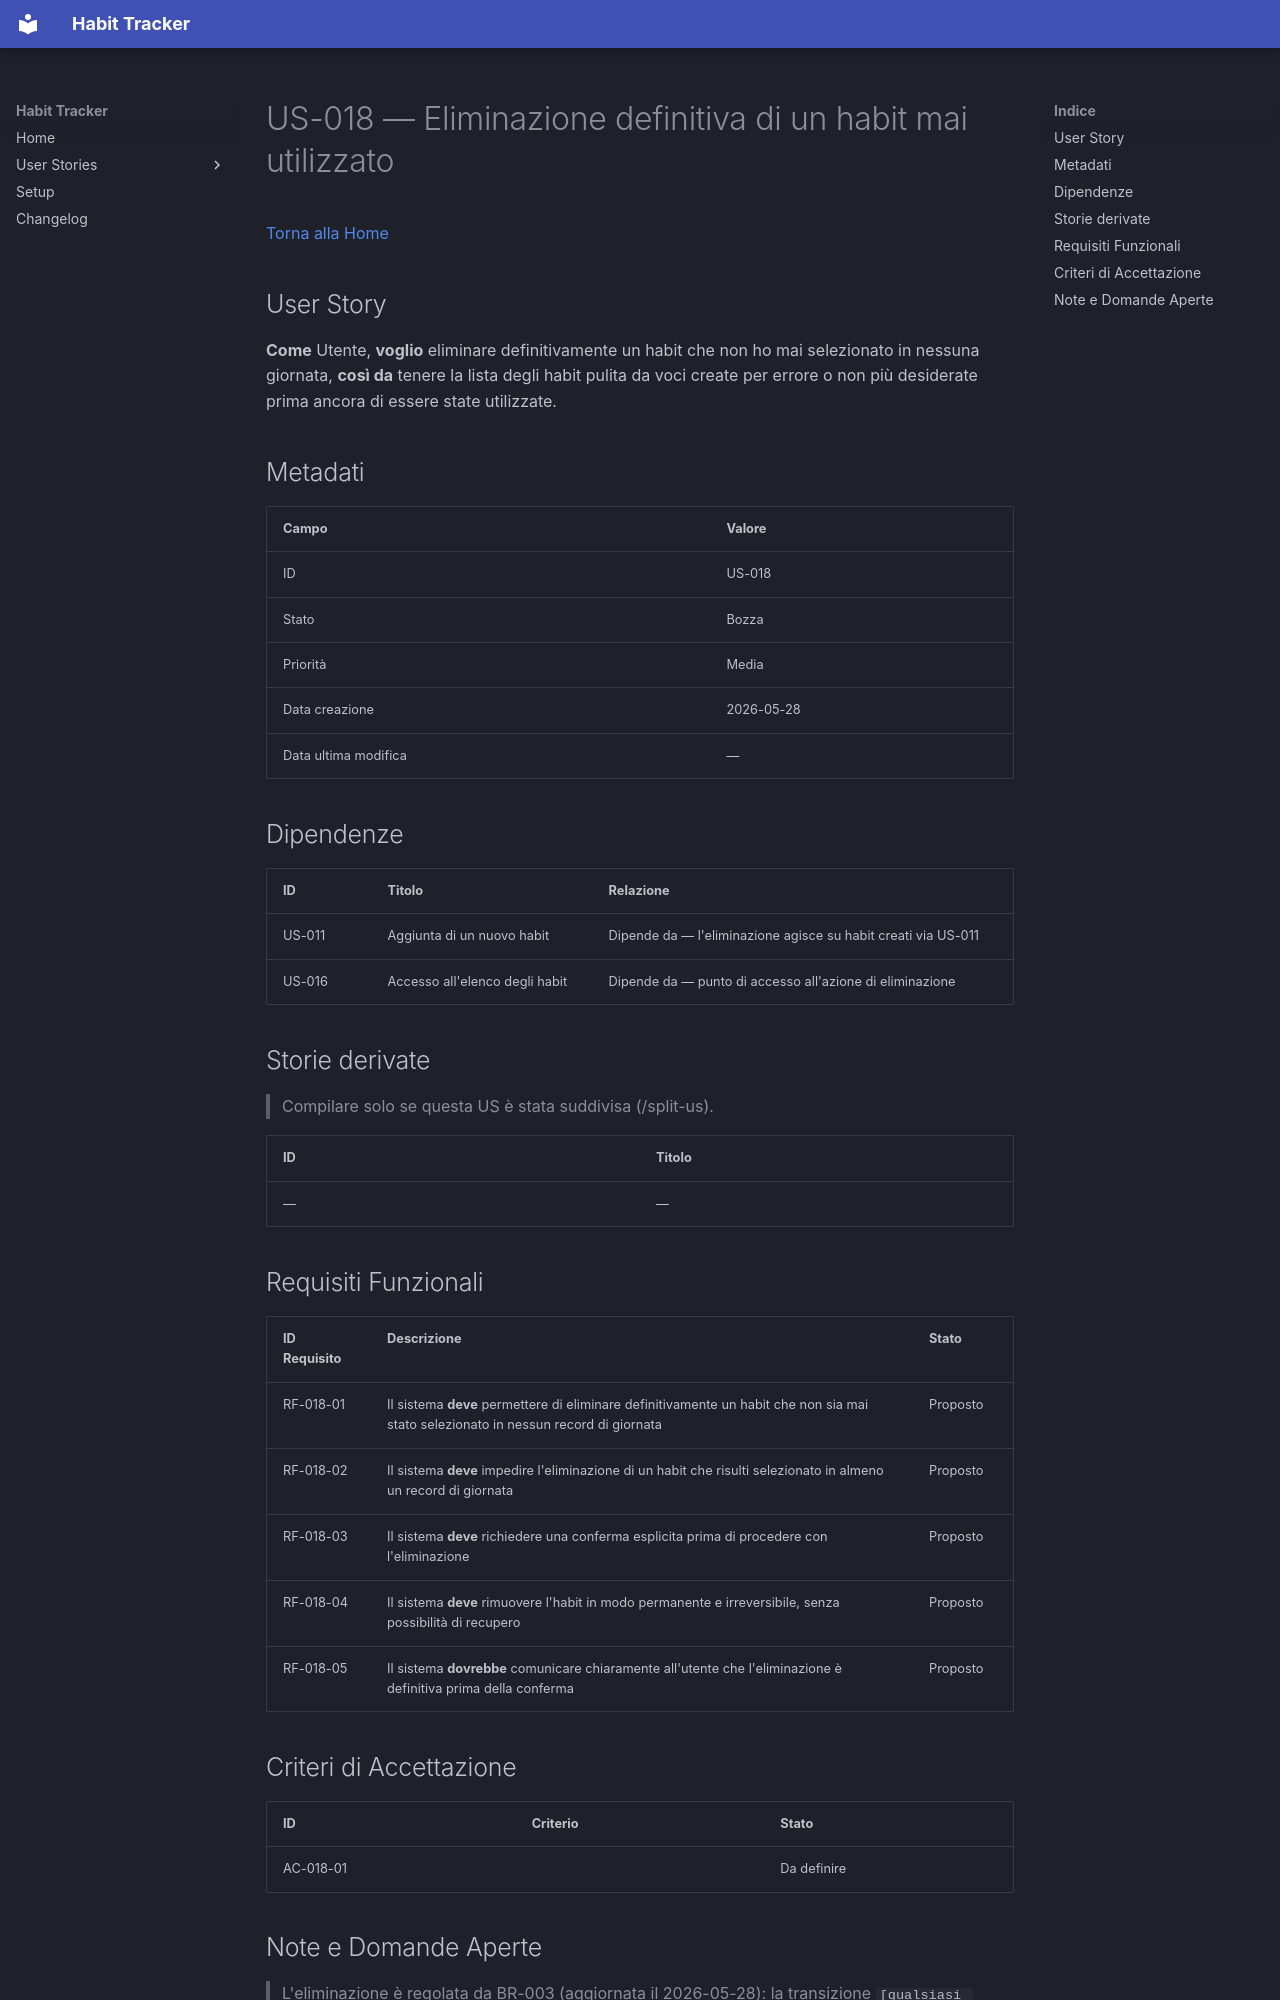

repository: informatropico/HabitTracker · page: user-stories/US-018/index.html · generator: mkdocs

# US-018 — Eliminazione definitiva di un habit mai utilizzato
[Torna alla Home](../index.md)

## User Story
**Come** Utente, **voglio** eliminare definitivamente un habit che non ho mai selezionato in nessuna giornata, **così da** tenere la lista degli habit pulita da voci create per errore o non più desiderate prima ancora di essere state utilizzate.

## Metadati
| Campo | Valore |
|-------|--------|
| ID | US-018 |
| Stato | Bozza |
| Priorità | Media |
| Data creazione | 2026-05-28 |
| Data ultima modifica | — |

## Dipendenze
| ID | Titolo | Relazione |
|----|--------|-----------|
| US-011 | Aggiunta di un nuovo habit | Dipende da — l'eliminazione agisce su habit creati via US-011 |
| US-016 | Accesso all'elenco degli habit | Dipende da — punto di accesso all'azione di eliminazione |

## Storie derivate
> Compilare solo se questa US è stata suddivisa (/split-us).

| ID | Titolo |
|----|--------|
| — | — |

## Requisiti Funzionali
| ID Requisito | Descrizione | Stato |
|--------------|-------------|-------|
| RF-018-01 | Il sistema **deve** permettere di eliminare definitivamente un habit che non sia mai stato selezionato in nessun record di giornata | Proposto |
| RF-018-02 | Il sistema **deve** impedire l'eliminazione di un habit che risulti selezionato in almeno un record di giornata | Proposto |
| RF-018-03 | Il sistema **deve** richiedere una conferma esplicita prima di procedere con l'eliminazione | Proposto |
| RF-018-04 | Il sistema **deve** rimuovere l'habit in modo permanente e irreversibile, senza possibilità di recupero | Proposto |
| RF-018-05 | Il sistema **dovrebbe** comunicare chiaramente all'utente che l'eliminazione è definitiva prima della conferma | Proposto |

## Criteri di Accettazione
| ID | Criterio | Stato |
|----|----------|-------|
| AC-018-01 | | Da definire |
